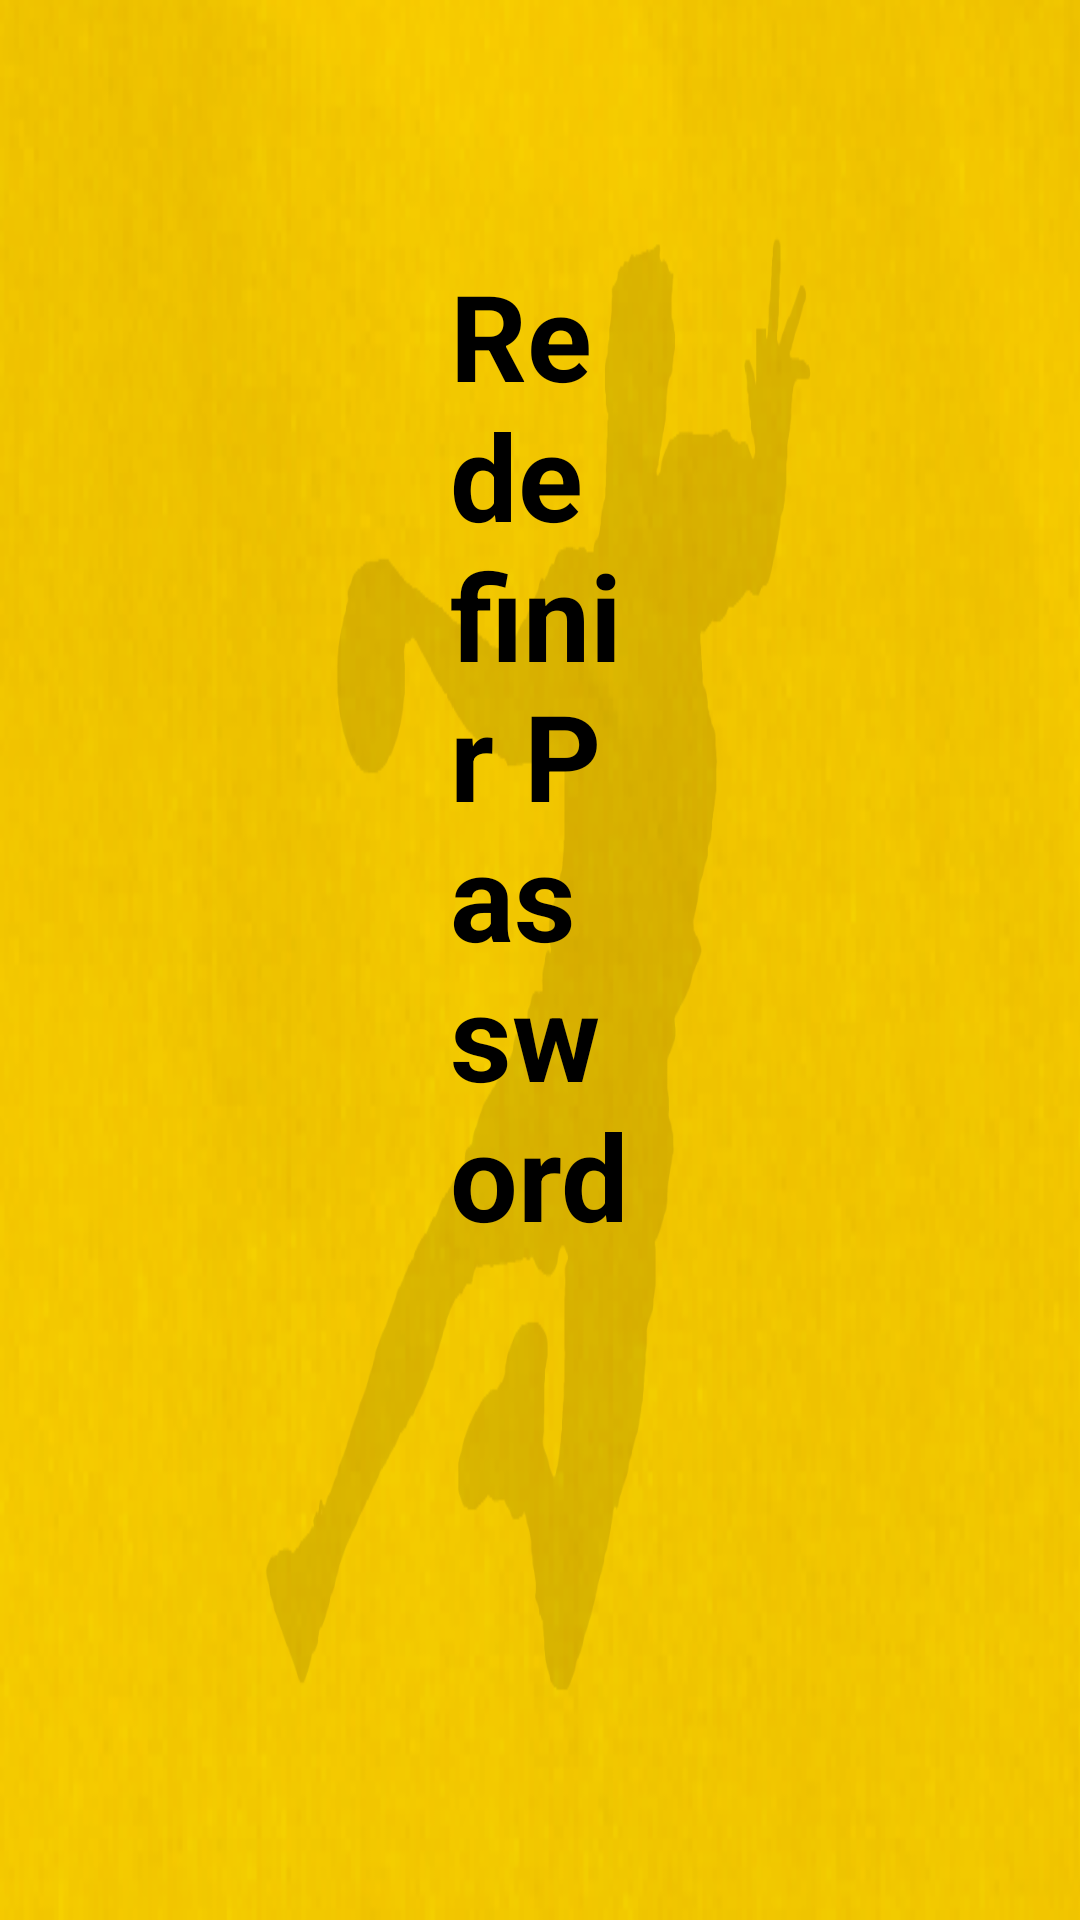

The Android layout XML behind this screen, and the referenced resources:
<!-- AndroidManifest.xml: application theme Theme.ABC_connected -->
<!-- res/layout/activity_forgot_password.xml -->
<?xml version="1.0" encoding="utf-8"?>
<RelativeLayout xmlns:android="http://schemas.android.com/apk/res/android"
    xmlns:app="http://schemas.android.com/apk/res-auto"
    xmlns:tools="http://schemas.android.com/tools"
    android:layout_width="match_parent"
    android:layout_height="match_parent"
    android:background="@drawable/background_tablet">

    <TextView
        android:id="@+id/ForgotPasswordPageTitle"
        android:layout_width="180dp"
        android:layout_height="wrap_content"
        android:layout_marginHorizontal="150dp"
        android:layout_marginVertical="85dp"
        android:text="Redefinir Password"
        android:textAppearance="@style/TextAppearance.AppCompat.Medium"
        android:textColor="@color/black"
        android:textSize="40dp"
        android:textStyle="bold" />

    <TextView
        android:id="@+id/fpEmailTitle"
        android:layout_width="wrap_content"
        android:layout_height="wrap_content"
        android:layout_marginHorizontal="455dp"
        android:layout_marginVertical="260dp"
        android:text="Introduza o seu Email"
        android:textAppearance="@style/TextAppearance.AppCompat.Medium"
        android:textColor="@color/black"
        android:textSize="30sp" />

    <EditText
        android:id="@+id/fpEmailTextInput"
        android:layout_width="380dp"
        android:layout_height="70dp"
        android:layout_marginHorizontal="450dp"
        android:layout_marginVertical="320dp"
        android:autofillHints=""
        android:background="@drawable/bg_edittext"
        android:ems="10"
        android:hint="user_domain_com"
        android:inputType="textEmailAddress"
        tools:targetApi="o" />

    <Button
        android:id="@+id/resetPasswordButton"
        android:layout_width="190dp"
        android:layout_height="75dp"
        android:layout_marginTop="450dp"
        android:layout_marginHorizontal="545dp"
        android:background="@drawable/button"
        android:text="Redefenir Password"
        android:textColor="@color/black"
        android:textSize="18sp"
        app:backgroundTint="@null" />

    <ImageView
        android:id="@+id/imageView2"
        android:layout_width="240dp"
        android:layout_height="240dp"
        android:layout_marginHorizontal="1000dp"
        android:layout_marginVertical="15dp"
        app:srcCompat="@drawable/img" />

</RelativeLayout>
<!-- resources referenced by this layout -->
<resources>
  <color name="black">#FF000000</color>
  <!-- drawable background_tablet: png bitmap (drawable, 362076 bytes) -->
  <!-- drawable button (drawable) -->
  <?xml version="1.0" encoding="UTF-8"?>
  <shape xmlns:android="http://schemas.android.com/apk/res/android">
      <corners android:radius="10dp" />
      <stroke android:color="#000000" android:width="3dp"/>
      <solid android:color="#faeeb2" />
  </shape>
  <!-- drawable img: png bitmap (drawable, 39508 bytes) -->
  <style name="Theme.ABC_connected" parent="Theme.MaterialComponents.DayNight.DarkActionBar">
          
          <item name="colorPrimary">@color/purple_500</item>
          <item name="colorPrimaryVariant">@color/purple_700</item>
          <item name="colorOnPrimary">@color/white</item>
          
          <item name="colorSecondary">@color/teal_200</item>
          <item name="colorSecondaryVariant">@color/teal_700</item>
          <item name="colorOnSecondary">@color/black</item>
          
          <item name="android:statusBarColor" tools:targetApi="l">?attr/colorPrimaryVariant</item>
          
          <item name="windowActionBar">false</item>
          <item name="windowNoTitle">true</item>
      </style>
  <color name="purple_500">#000000</color>
  <color name="purple_700">#FFCD01</color>
  <color name="white">#FFFFFF</color>
  <color name="teal_200">#FF03DAC5</color>
  <color name="teal_700">#FF018786</color>
</resources>
